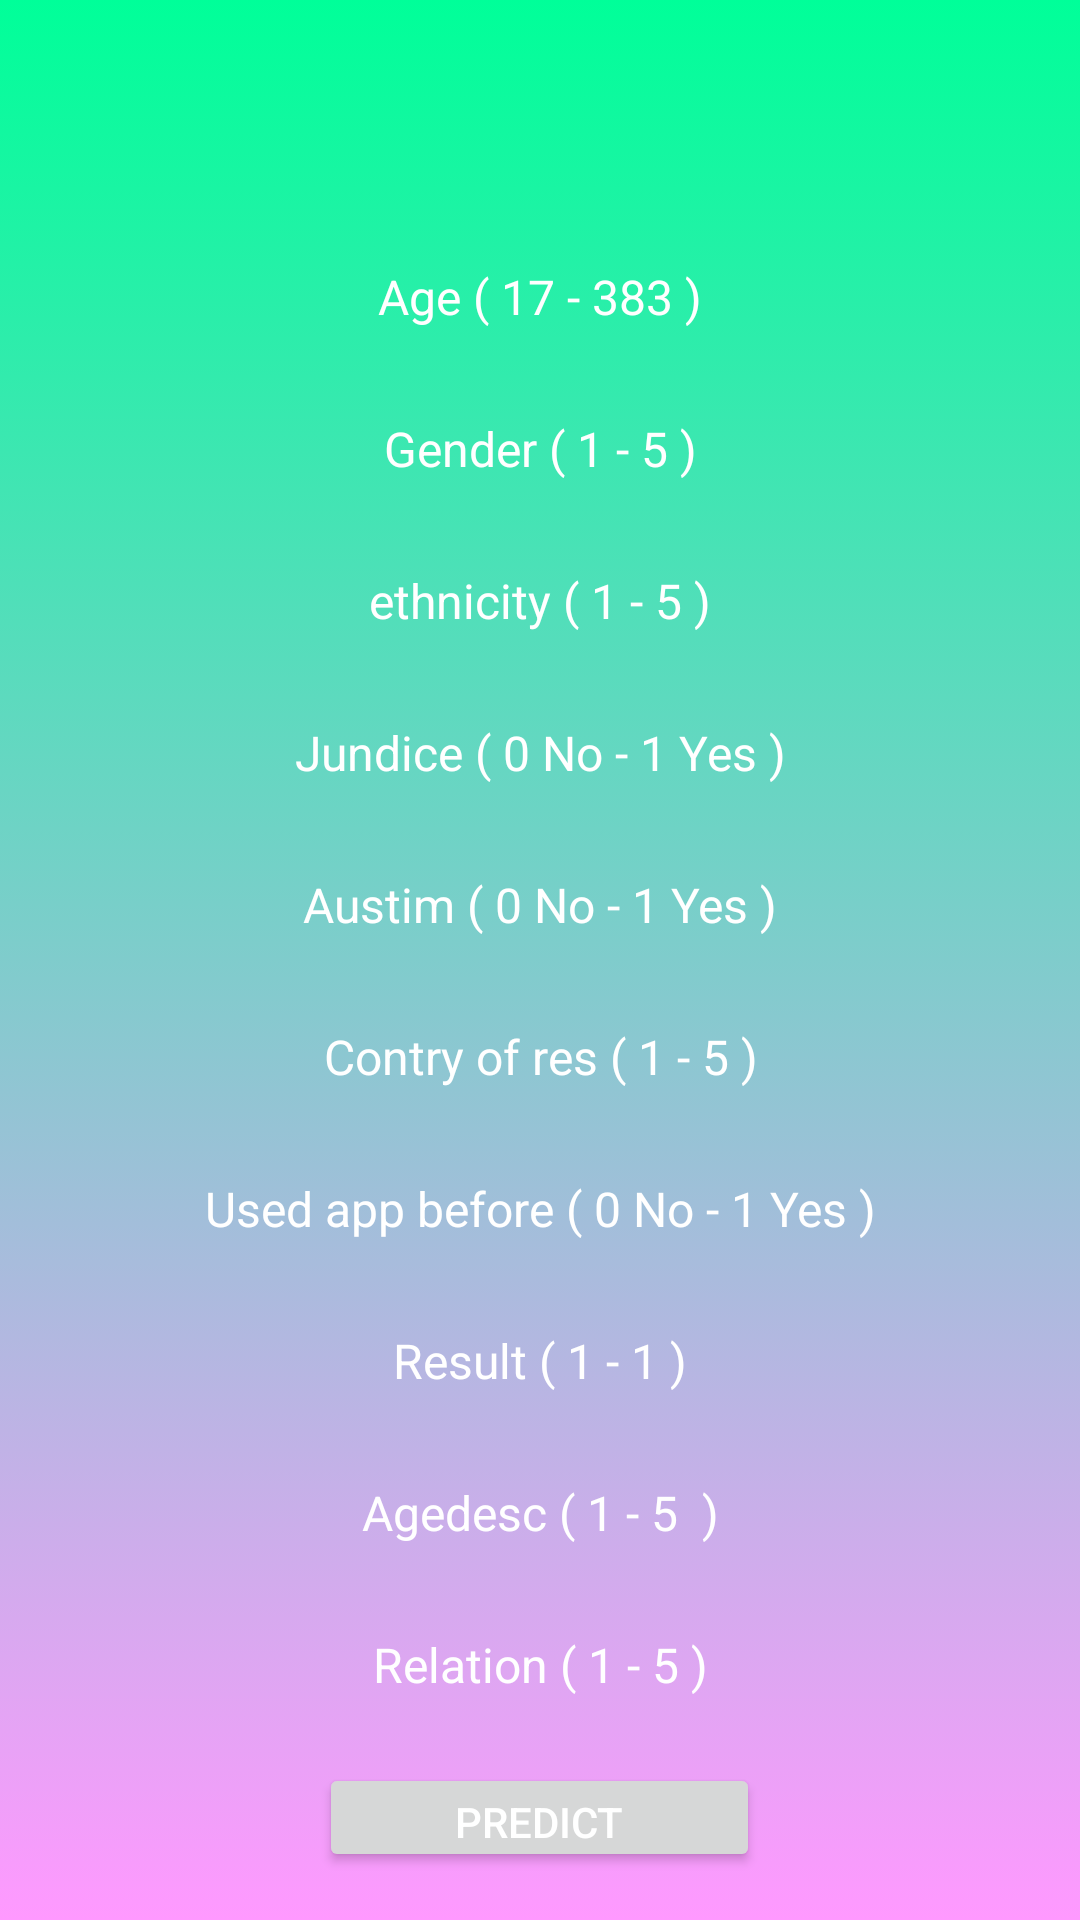

Layout XML and referenced resources for this Android screen:
<!-- AndroidManifest.xml: application theme Theme.Citra_ML -->
<!-- res/layout/activity_simulasi_model.xml -->
<?xml version="1.0" encoding="utf-8"?>
<androidx.coordinatorlayout.widget.CoordinatorLayout
    xmlns:android="http://schemas.android.com/apk/res/android"
    xmlns:tools="http://schemas.android.com/tools"
    xmlns:app="http://schemas.android.com/apk/res-auto"
    android:layout_width="match_parent"
    android:layout_height="match_parent"
    tools:context=".SimulasiModelActivity"
    android:background="@drawable/bg">


    <androidx.constraintlayout.widget.ConstraintLayout
        android:layout_width="match_parent"
        android:layout_height="match_parent"
        android:layout_marginTop="60dp">

        <LinearLayout
            android:layout_width="match_parent"
            android:layout_height="wrap_content"
            android:orientation="vertical"
            android:padding="16dp">

            <EditText
                android:id="@+id/age"
                android:layout_width="match_parent"
                android:layout_height="wrap_content"
                android:background="@drawable/edittext_background"
                android:hint="Age ( 17 - 383 )"
                android:inputType="numberDecimal"
                android:textColor="@color/white"
                android:textColorHint="@color/white"
                android:gravity="center"
                android:padding="12dp"
                android:textSize="16sp" />

            <EditText
                android:id="@+id/gender"
                android:layout_width="match_parent"
                android:layout_height="wrap_content"
                android:background="@drawable/edittext_background"
                android:hint="Gender ( 1 - 5 )"
                android:inputType="numberDecimal"
                android:textColor="@color/white"
                android:textColorHint="@color/white"
                android:gravity="center"
                android:padding="12dp"
                android:textSize="16sp"
                android:layout_marginTop="5dp"/>

            <EditText
                android:id="@+id/ethnicity"
                android:layout_width="match_parent"
                android:layout_height="wrap_content"
                android:background="@drawable/edittext_background"
                android:hint="ethnicity ( 1 - 5 )"
                android:inputType="numberDecimal"
                android:textColor="@color/white"
                android:textColorHint="@color/white"
                android:gravity="center"
                android:padding="12dp"
                android:textSize="16sp"
                android:layout_marginTop="5dp"/>

            <EditText
                android:id="@+id/jundice"
                android:layout_width="match_parent"
                android:layout_height="wrap_content"
                android:background="@drawable/edittext_background"
                android:hint="Jundice ( 0 No - 1 Yes )"
                android:inputType="numberDecimal"
                android:textColor="@color/white"
                android:textColorHint="@color/white"
                android:gravity="center"
                android:padding="12dp"
                android:textSize="16sp"
                android:layout_marginTop="5dp"/>

            <EditText
                android:id="@+id/austim"
                android:layout_width="match_parent"
                android:layout_height="wrap_content"
                android:background="@drawable/edittext_background"
                android:hint="Austim ( 0 No - 1 Yes )"
                android:inputType="numberDecimal"
                android:textColor="@color/white"
                android:textColorHint="@color/white"
                android:gravity="center"
                android:padding="12dp"
                android:textSize="16sp"
                android:layout_marginTop="5dp"/>

            <EditText
                android:id="@+id/contry_of_res"
                android:layout_width="match_parent"
                android:layout_height="wrap_content"
                android:background="@drawable/edittext_background"
                android:hint="Contry of res ( 1 - 5 )"
                android:inputType="numberDecimal"
                android:textColor="@color/white"
                android:textColorHint="@color/white"
                android:gravity="center"
                android:padding="12dp"
                android:textSize="16sp"
                android:layout_marginTop="5dp"/>

            <EditText
                android:id="@+id/used_app_before"
                android:layout_width="match_parent"
                android:layout_height="wrap_content"
                android:background="@drawable/edittext_background"
                android:hint="Used app before ( 0 No - 1 Yes )"
                android:inputType="numberDecimal"
                android:textColor="@color/white"
                android:textColorHint="@color/white"
                android:gravity="center"
                android:padding="12dp"
                android:textSize="16sp"
                android:layout_marginTop="5dp"/>

            <EditText
                android:id="@+id/result"
                android:layout_width="match_parent"
                android:layout_height="wrap_content"
                android:background="@drawable/edittext_background"
                android:hint="Result ( 1 - 1 )"
                android:inputType="numberDecimal"
                android:textColor="@color/white"
                android:textColorHint="@color/white"
                android:gravity="center"
                android:padding="12dp"
                android:textSize="16sp"
                android:layout_marginTop="5dp"/>

            <EditText
                android:id="@+id/age_desc"
                android:layout_width="match_parent"
                android:layout_height="wrap_content"
                android:background="@drawable/edittext_background"
                android:hint="Agedesc ( 1 - 5  )"
                android:inputType="numberDecimal"
                android:textColor="@color/white"
                android:textColorHint="@color/white"
                android:gravity="center"
                android:padding="12dp"
                android:textSize="16sp"
                android:layout_marginTop="5dp"/>

            <EditText
                android:id="@+id/relation"
                android:layout_width="match_parent"
                android:layout_height="wrap_content"
                android:background="@drawable/edittext_background"
                android:hint="Relation ( 1 - 5 )"
                android:inputType="numberDecimal"
                android:textColor="@color/white"
                android:textColorHint="@color/white"
                android:gravity="center"
                android:padding="12dp"
                android:textSize="16sp"
                android:layout_marginTop="5dp"/>

            <Button
                android:id="@+id/btnCheck"
                android:layout_width="147dp"
                android:layout_height="wrap_content"
                android:layout_gravity="center"
                android:text="Predict"
                android:textColor="@color/white"
                android:layout_marginTop="10dp"/>

            <TextView
                android:id="@+id/txtResult"
                android:layout_width="match_parent"
                android:layout_height="wrap_content"
                android:layout_marginTop="16dp"
                android:gravity="center"
                android:text=""
                android:textStyle="bold"
                android:textColor="@color/white"
                android:textSize="16sp" />

        </LinearLayout>
    </androidx.constraintlayout.widget.ConstraintLayout>

</androidx.coordinatorlayout.widget.CoordinatorLayout>
<!-- resources referenced by this layout -->
<resources>
  <color name="white">#FFFFFFFF</color>
  <!-- drawable bg (drawable) -->
  <?xml version="1.0" encoding="utf-8"?>
  <selector xmlns:android="http://schemas.android.com/apk/res/android">
  
      <item>
          <shape>
  
              <gradient
                  android:angle="90"
                  android:startColor="@color/pink2"
                  android:endColor="@color/green"
                  android:type="linear">
              </gradient>
  
          </shape>
      </item>
  </selector>
  <style name="Theme.Citra_ML" parent="Base.Theme.Citra_ML" />
  <color name="pink2">#FF99FF</color>
  <color name="green">#00FF99</color>
  <style name="Base.Theme.Citra_ML" parent="Theme.Material3.DayNight.NoActionBar">
          
          <item name="colorPrimary">@color/green</item>
          <item name="colorPrimaryVariant">@color/green</item>
          <item name="android:statusBarColor">@color/green</item>
          
      </style>
</resources>
